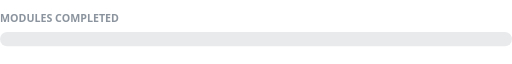
t = 0.00 s
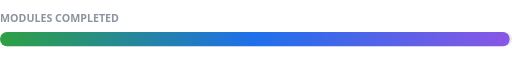
t = 1.80 s
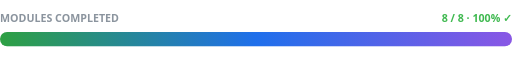
t = 2.35 s
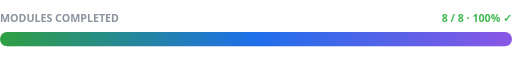
t = 2.90 s
t = 3.45 s: frame unchanged from t = 2.90 s, image omitted
t = 4.00 s: frame unchanged from t = 2.90 s, image omitted

The animated SVG that drew these frames (rendered in a browser with its animation timeline set to each time). Animation: 2 CSS @keyframes rules; one cycle of 4.00 s.

<svg xmlns="http://www.w3.org/2000/svg" width="720" height="64" viewBox="0 0 720 64">
<style>
.t{font-family:'Segoe UI',Helvetica,Arial,sans-serif}
.f{animation:fill 2.2s cubic-bezier(.2,.8,.2,1) forwards;transform-origin:0 0;transform:scaleX(0)}
.n{opacity:0;animation:in .6s 1.8s forwards}
@keyframes fill{to{transform:scaleX(1)}}
@keyframes in{to{opacity:1}}
</style>
<defs><linearGradient id="g" x1="0" x2="1"><stop offset="0" stop-color="#2EA043"/><stop offset=".5" stop-color="#1F6FEB"/><stop offset="1" stop-color="#8957E5"/></linearGradient></defs>
<text class="t" x="0" y="18" font-size="15" font-weight="600" fill="#8b949e">MODULES COMPLETED</text>
<text class="t n" x="720" y="18" font-size="15" font-weight="700" fill="#3fb950" text-anchor="end">8 / 8 · 100% ✓</text>
<rect x="0" y="32" width="720" height="20" rx="10" fill="#8b949e" opacity=".2"/>
<g transform="translate(0 32)"><rect class="f" x="0" y="0" width="720" height="20" rx="10" fill="url(#g)"/></g>
</svg>
